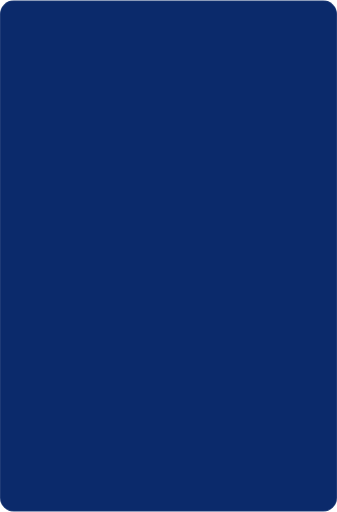
t = 0.00 s
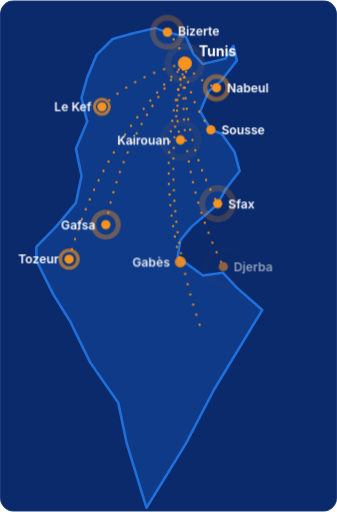
t = 4.16 s
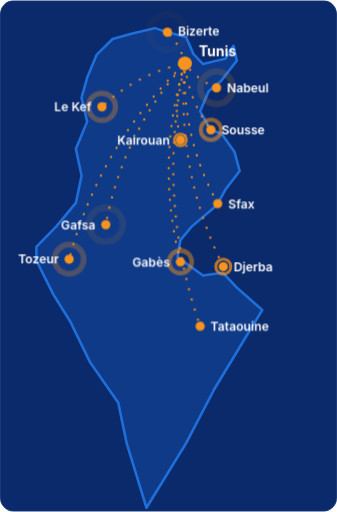
t = 4.91 s
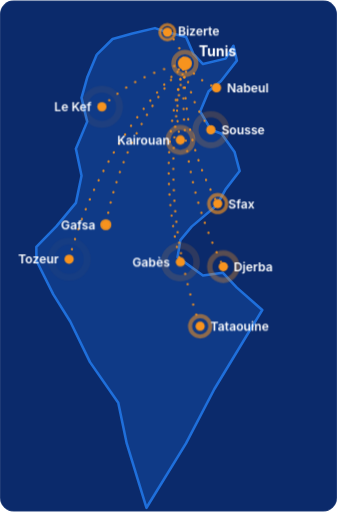
t = 5.66 s
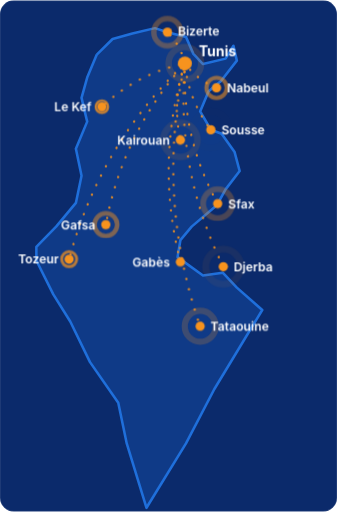
t = 6.41 s

The animated SVG that drew these frames (rendered in a browser with its animation timeline set to each time). Animation: 6 CSS @keyframes rules; one cycle of 7.16 s, repeats indefinitely.

<?xml version="1.0" encoding="UTF-8"?>
<svg xmlns="http://www.w3.org/2000/svg" viewBox="0 0 290 440" width="290" height="440" role="img" aria-label="Logistica delivery coverage across Tunisia" ><title>Logistica delivery coverage across Tunisia</title><style>.lg-m-tn{fill:#1F6FDB;fill-opacity:0;stroke:#1F6FDB;stroke-width:2.2;stroke-linejoin:round;stroke-dasharray:1;stroke-dashoffset:1;animation:lg-m-draw 3s cubic-bezier(.22,1,.36,1) forwards,lg-m-fill 1.2s ease 2.2s forwards}@keyframes lg-m-draw{to{stroke-dashoffset:0}}@keyframes lg-m-fill{to{fill-opacity:.24}}.lg-m-hub{fill:none;stroke:#F7931E;stroke-width:2;stroke-linecap:round;stroke-dasharray:.1 9;opacity:0;animation:lg-m-flow 1.5s linear infinite,lg-m-show .6s ease 3s forwards}@keyframes lg-m-flow{to{stroke-dashoffset:-9.1}}@keyframes lg-m-show{to{opacity:.9}}.lg-m-city{opacity:0;animation:lg-m-pop .5s ease forwards}@keyframes lg-m-pop{to{opacity:1}}.lg-m-ring{fill:none;stroke:#F7931E;stroke-width:2;transform-box:fill-box;transform-origin:center;animation:lg-m-ring 2.4s ease-out infinite}@keyframes lg-m-ring{0%{transform:scale(.6);opacity:1}100%{transform:scale(3.2);opacity:0}}@media (prefers-reduced-motion:reduce){*{animation:none!important}.lg-m-tn{stroke-dashoffset:0;fill-opacity:.24}.lg-m-city{opacity:1}.lg-m-hub{opacity:.9}.lg-m-ring{opacity:0}}</style><defs><clipPath id="lg-m-clip"><rect width="290" height="440" rx="12"/></clipPath></defs>
    <g clip-path="url(#lg-m-clip)"><rect width="290" height="440" fill="#0B2A6B"/>
    <path class="lg-m-tn" pathLength="1" d="M83.29 46.65L96.9 33.24L113.91 28.57L133.35 23.91L144.04 27.41L160.08 31.49L166.4 46.06L174.66 54.81L194.1 50.15L200.9 39.07L203.82 51.89L190.21 69.39L179.52 78.13L172.23 95.62L181.46 111.36L190.7 114.86L201.88 130.6L206.25 146.92L194.1 162.66L186.81 176.07L164.94 194.73L155.22 206.39L152.79 220.96L174.66 236.71L191.67 234.37L203.82 247.2L225.69 266.44L184.38 334.65L160.08 381.29L126.06 436.67L109.05 381.29L101.76 346.31L77.46 311.33L60.45 276.35L45.87 253.03L31.29 223.88L31.29 212.22L48.3 194.73L65.31 174.32L70.17 151.01L65.31 127.69L75.03 104.36L70.17 83.96L75.03 66.47Z"/><path class="lg-m-hub" style="animation-delay:0.37s" d="M159.11 54.23Q155.33 38.71 144.04 27.41"/><path class="lg-m-hub" style="animation-delay:0.74s" d="M159.11 54.23Q169.78 68.53 186.32 75.21"/><path class="lg-m-hub" style="animation-delay:1.11s" d="M159.11 54.23Q118.16 62.88 87.67 91.54"/><path class="lg-m-hub" style="animation-delay:1.48s" d="M159.11 54.23Q162.29 85.92 181.46 111.36"/><path class="lg-m-hub" style="animation-delay:0.35s" d="M159.11 54.23Q147.94 86.62 155.22 120.11"/><path class="lg-m-hub" style="animation-delay:0.72s" d="M159.11 54.23Q156.31 118.51 187.3 174.91"/><path class="lg-m-hub" style="animation-delay:1.09s" d="M159.11 54.23Q105.66 114.08 91.07 192.98"/><path class="lg-m-hub" style="animation-delay:1.46s" d="M159.11 54.23Q85.7 124.52 59.48 222.71"/><path class="lg-m-hub" style="animation-delay:0.33s" d="M159.11 54.23Q133.25 139.09 155.22 225.05"/><path class="lg-m-hub" style="animation-delay:0.70s" d="M159.11 54.23Q151.15 146.3 192.16 229.13"/><path class="lg-m-hub" style="animation-delay:1.07s" d="M159.11 54.23Q134 169.17 172.23 280.43"/><g class="lg-m-city" style="animation-delay:2.40s"><circle class="lg-m-ring" style="animation-delay:0.00s" cx="159.11" cy="54.23" r="5"/><circle cx="159.11" cy="54.23" r="6" fill="#F7931E"/><text x="171.11" y="48.23" text-anchor="start" font-family="Inter,'Segoe UI',Arial,Helvetica,sans-serif" font-size="12" font-weight="700" fill="#fff">Tunis</text></g><g class="lg-m-city" style="animation-delay:2.56s"><circle class="lg-m-ring" style="animation-delay:0.45s" cx="144.04" cy="27.41" r="5"/><circle cx="144.04" cy="27.41" r="4" fill="#F7931E"/><text x="153.04" y="30.41" text-anchor="start" font-family="Inter,'Segoe UI',Arial,Helvetica,sans-serif" font-size="10.5" font-weight="600" fill="#fff">Bizerte</text></g><g class="lg-m-city" style="animation-delay:2.72s"><circle class="lg-m-ring" style="animation-delay:0.90s" cx="186.32" cy="75.21" r="5"/><circle cx="186.32" cy="75.21" r="4" fill="#F7931E"/><text x="195.32" y="79.21" text-anchor="start" font-family="Inter,'Segoe UI',Arial,Helvetica,sans-serif" font-size="10.5" font-weight="600" fill="#fff">Nabeul</text></g><g class="lg-m-city" style="animation-delay:2.88s"><circle class="lg-m-ring" style="animation-delay:1.35s" cx="87.67" cy="91.54" r="5"/><circle cx="87.67" cy="91.54" r="4" fill="#F7931E"/><text x="78.67" y="95.54" text-anchor="end" font-family="Inter,'Segoe UI',Arial,Helvetica,sans-serif" font-size="10.5" font-weight="600" fill="#fff">Le Kef</text></g><g class="lg-m-city" style="animation-delay:3.04s"><circle class="lg-m-ring" style="animation-delay:1.80s" cx="181.46" cy="111.36" r="5"/><circle cx="181.46" cy="111.36" r="4" fill="#F7931E"/><text x="190.46" y="115.36" text-anchor="start" font-family="Inter,'Segoe UI',Arial,Helvetica,sans-serif" font-size="10.5" font-weight="600" fill="#fff">Sousse</text></g><g class="lg-m-city" style="animation-delay:3.20s"><circle class="lg-m-ring" style="animation-delay:2.25s" cx="155.22" cy="120.11" r="5"/><circle cx="155.22" cy="120.11" r="4" fill="#F7931E"/><text x="146.22" y="124.11" text-anchor="end" font-family="Inter,'Segoe UI',Arial,Helvetica,sans-serif" font-size="10.5" font-weight="600" fill="#fff">Kairouan</text></g><g class="lg-m-city" style="animation-delay:3.36s"><circle class="lg-m-ring" style="animation-delay:0.30s" cx="187.3" cy="174.91" r="5"/><circle cx="187.3" cy="174.91" r="4" fill="#F7931E"/><text x="196.3" y="178.91" text-anchor="start" font-family="Inter,'Segoe UI',Arial,Helvetica,sans-serif" font-size="10.5" font-weight="600" fill="#fff">Sfax</text></g><g class="lg-m-city" style="animation-delay:3.52s"><circle class="lg-m-ring" style="animation-delay:0.75s" cx="91.07" cy="192.98" r="5"/><circle cx="91.07" cy="192.98" r="4" fill="#F7931E"/><text x="82.07" y="196.98" text-anchor="end" font-family="Inter,'Segoe UI',Arial,Helvetica,sans-serif" font-size="10.5" font-weight="600" fill="#fff">Gafsa</text></g><g class="lg-m-city" style="animation-delay:3.68s"><circle class="lg-m-ring" style="animation-delay:1.20s" cx="59.48" cy="222.71" r="5"/><circle cx="59.48" cy="222.71" r="4" fill="#F7931E"/><text x="50.48" y="226.71" text-anchor="end" font-family="Inter,'Segoe UI',Arial,Helvetica,sans-serif" font-size="10.5" font-weight="600" fill="#fff">Tozeur</text></g><g class="lg-m-city" style="animation-delay:3.84s"><circle class="lg-m-ring" style="animation-delay:1.65s" cx="155.22" cy="225.05" r="5"/><circle cx="155.22" cy="225.05" r="4" fill="#F7931E"/><text x="146.22" y="229.05" text-anchor="end" font-family="Inter,'Segoe UI',Arial,Helvetica,sans-serif" font-size="10.5" font-weight="600" fill="#fff">Gabès</text></g><g class="lg-m-city" style="animation-delay:4.00s"><circle class="lg-m-ring" style="animation-delay:2.10s" cx="192.16" cy="229.13" r="5"/><circle cx="192.16" cy="229.13" r="4" fill="#F7931E"/><text x="201.16" y="233.13" text-anchor="start" font-family="Inter,'Segoe UI',Arial,Helvetica,sans-serif" font-size="10.5" font-weight="600" fill="#fff">Djerba</text></g><g class="lg-m-city" style="animation-delay:4.16s"><circle class="lg-m-ring" style="animation-delay:0.15s" cx="172.23" cy="280.43" r="5"/><circle cx="172.23" cy="280.43" r="4" fill="#F7931E"/><text x="181.23" y="284.43" text-anchor="start" font-family="Inter,'Segoe UI',Arial,Helvetica,sans-serif" font-size="10.5" font-weight="600" fill="#fff">Tataouine</text></g>
    <rect width="290" height="440" rx="12" fill="none" stroke="rgba(255,255,255,.14)"/></g></svg>
